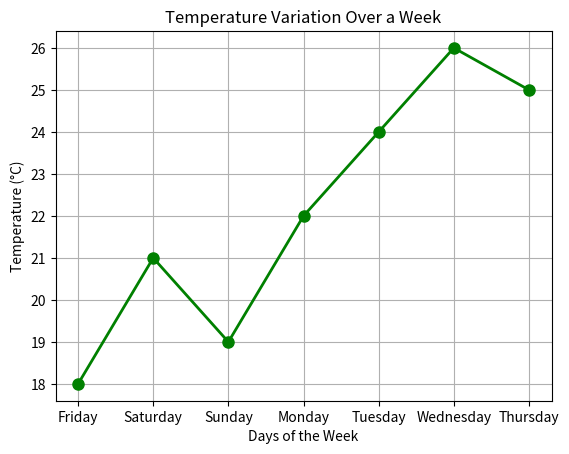

Source code (Python):
import numpy as np
import matplotlib.pyplot as plt


days = [ 'Friday', 'Saturday', 'Sunday','Monday', 'Tuesday', 'Wednesday','Thursday']
temperatures = [18, 21, 19, 22, 24, 26, 25]


plt.plot(days, temperatures, marker='o', color='green', linestyle='-', linewidth=2, markersize=8)
plt.title("Temperature Variation Over a Week")
plt.xlabel("Days of the Week")
plt.ylabel("Temperature (°C)")
plt.grid(True)
plt.show()
